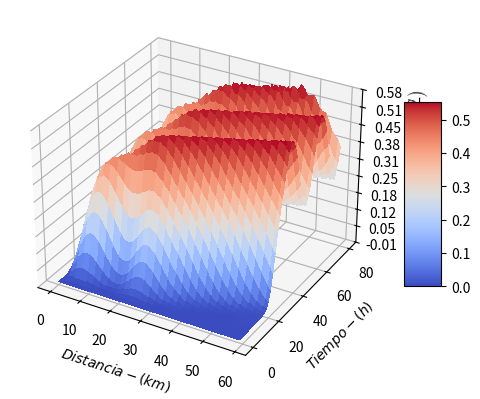

The script that saved this image:
import numpy as np
import matplotlib.pyplot as plt
from mpl_toolkits.mplot3d import Axes3D
from matplotlib import cm
from matplotlib.ticker import LinearLocator

def e(c,amp,x):
    return np.exp(-(x-c)**2/(2*amp**2))/ (amp * np.sqrt(2 * np.pi))

def S(x,t,i):
    b = i*(99461*e(3470,4399,x) + 56729 * e(21730,3500,x) + 1190 * e(33990,600,x) + 400 * e(53690,200,x))
    return (1/(24))*(1-np.cos(np.pi/(12) * t))*b


def main():
    Ttotal = 80
    dt = 0.05
    dx = 1000
    L = 200000
    mu = 0.26
    u = 0.5*3600
    q = 0.01
    i = 0.131
    xlen = int(L/dx)
    tlen = int(Ttotal/dt)
    C = [[0 for a in range(xlen)]]
    for t in range(1,tlen):
        loc_l = []
        loc_1 = dt * (2*mu * (C[t-1][1]-C[t-1][0]- 2*dx*q)/(dx**2) - u*q + S(0,t*dt,i)) + C[t-1][0]
        if loc_1 < 0:
            loc_l.append(0)
        else:
            loc_l.append(loc_1)
        
        for x in range(1,xlen-1):
            loc_2 = dt * (mu * (C[t-1][x+1]-2*C[t-1][x] + C[t-1][x-1])/(dx**2) - u*(C[t-1][x+1]-C[t-1][x-1])/(2*dx) + S(x*dx,t*dt,i)) + C[t-1][x]
            if loc_2 < 0:
                loc_l.append(0)
            else:
                loc_l.append(loc_2)
        loc_l.append(0)
        C.append(loc_l)
    C = np.array([c[0:60] for c in C])
    X = np.arange(0,60000/1000,dx/1000)
    Y = np.arange(0,Ttotal,dt)
    X,Y = np.meshgrid(X,Y)
    print(X.shape,Y.shape,C.shape)
    fig, ax = plt.subplots(subplot_kw={"projection": "3d"})
    surf = ax.plot_surface(X, Y, C,cmap=cm.coolwarm,
                       linewidth=0, antialiased=False)
    ax.zaxis.set_major_locator(LinearLocator(10))
    ax.zaxis.set_major_formatter('{x:.02f}')
    ax.set_xlabel(r'$Distancia-(km)$')
    ax.set_ylabel(r'$Tiempo-(h)$')
    ax.set_zlabel(r'$Contaminante - \left(\frac{kg}{L}\right)$')
    fig.colorbar(surf, shrink=0.5, aspect=5)
    plt.show()
    

if __name__ == '__main__':
    main()